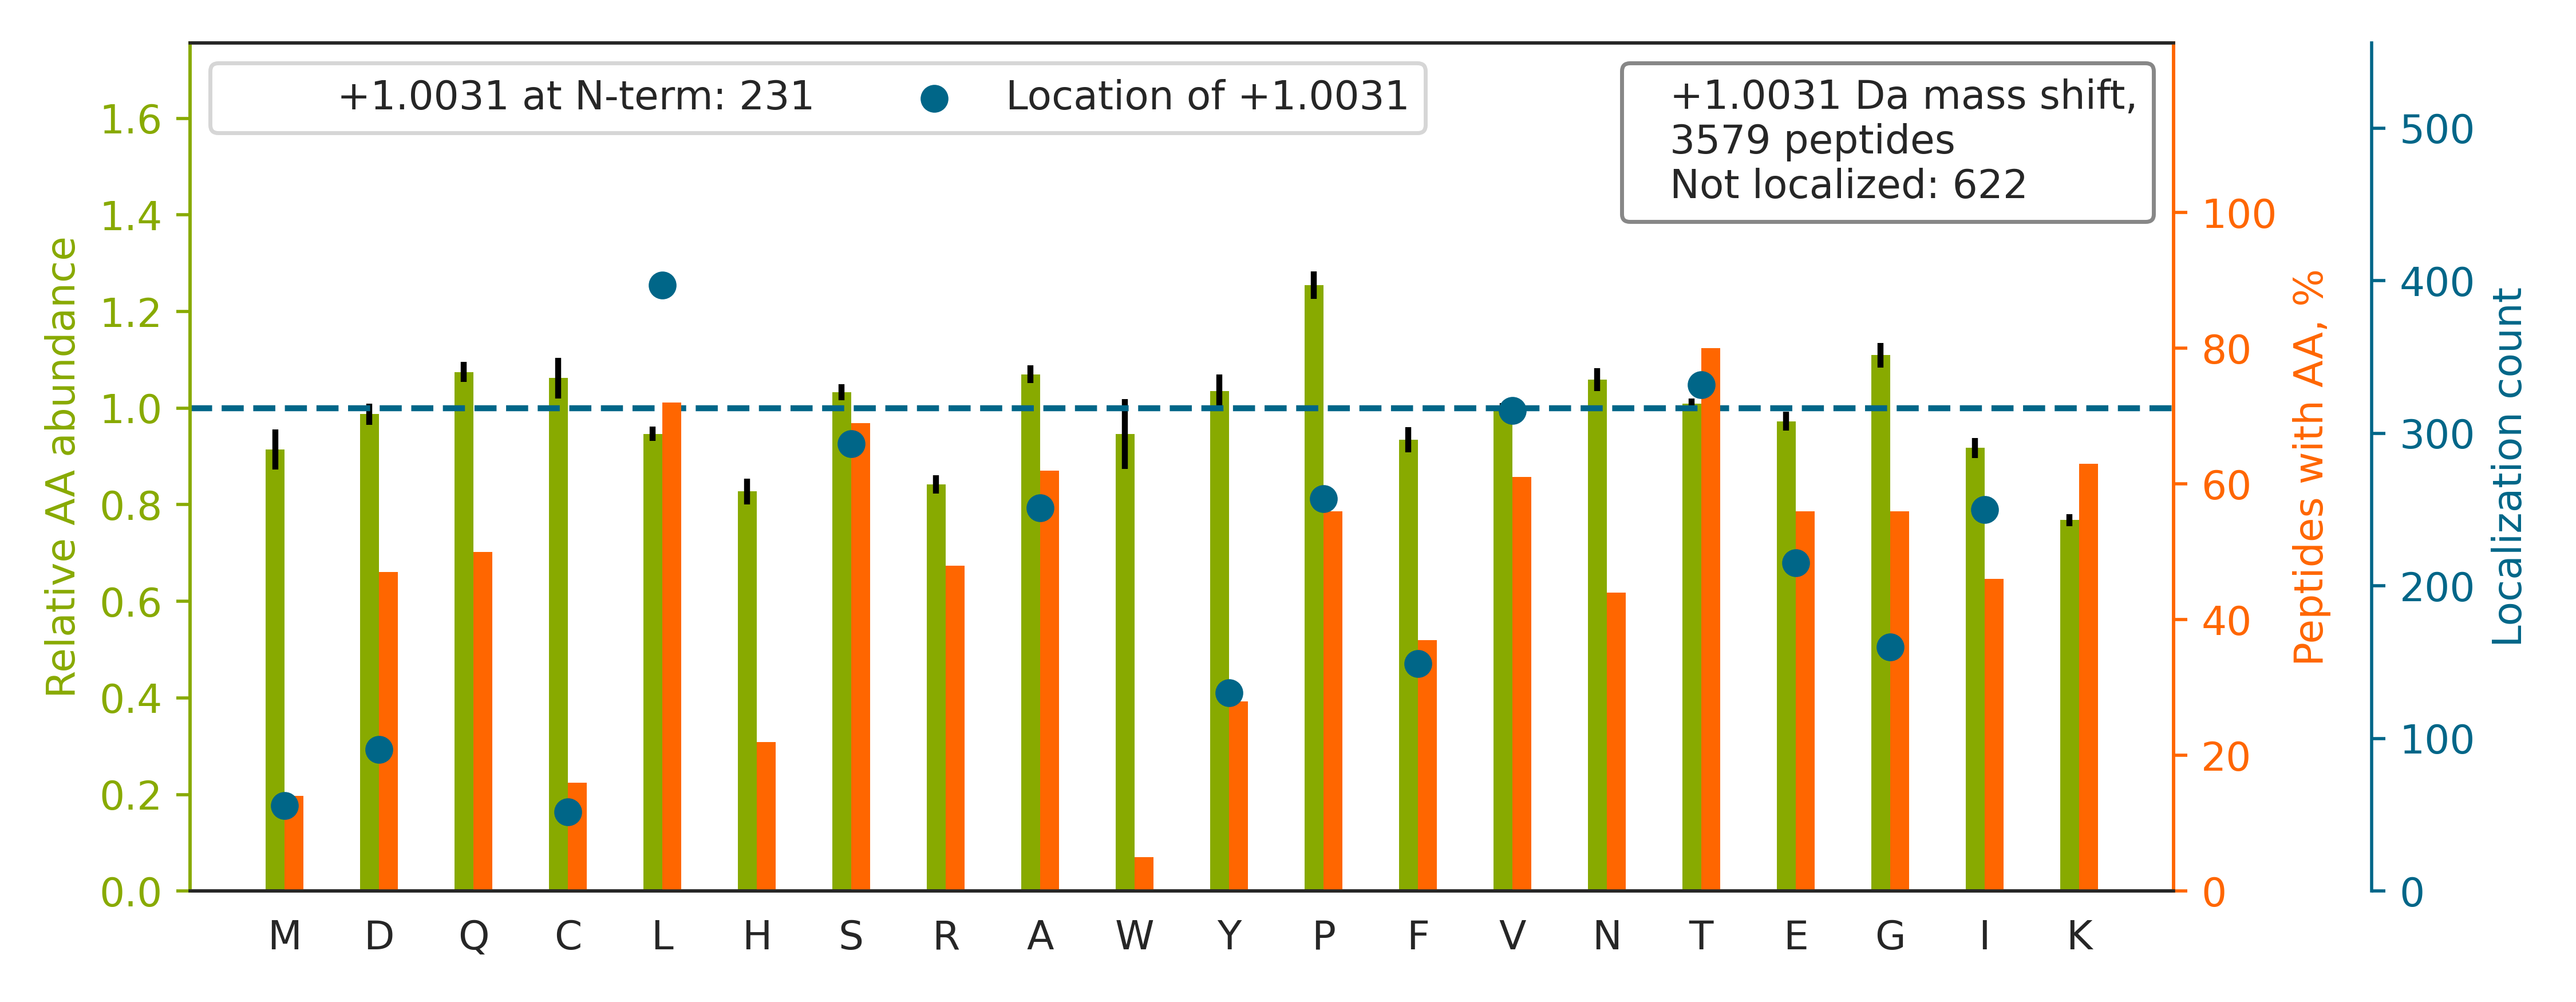

The table this chart was drawn from, first rows:
top isoform	localization score	spectrum
SCSGVEFS[+1]TSGSSNTDTGK	0.8424	20160929_QE1_nlc1_BTW_SA_hs_HELA_S_Exp3_…
SLGSVQAPSYGARPVSSAASVYA[+1]GAGGSGSR	0.04241	20160929_QE1_nlc1_BTW_SA_hs_HELA_S_Exp3_…
TQTVC[+1]NFTDGALVQHQEWDGK	0.8005	20160929_QE1_nlc1_BTW_SA_hs_HELA_S_Exp3_…
TGDFQLHTNVND[+1]GTEFGGSIYQK	0.03556	20160929_QE1_nlc1_BTW_SA_hs_HELA_S_Exp3_…
TPETVVPTAPEL[+1]QISTSTDQPVTPKPTSR	0.0005891	20160929_QE1_nlc1_BTW_SA_hs_HELA_S_Exp3_…
TDEFQLHTNV[+1]NDGTEFGGSIYQK	0.02265	20160929_QE1_nlc1_BTW_SA_hs_HELA_S_Exp3_…
TQTPPVSPA[+1]PQPTEERLPSSPVYEDAASFK	0.007969	20160929_QE1_nlc1_BTW_SA_hs_HELA_S_Exp3_…
THEAEI[+1]VEGENHTYCIR	0.5319	20160929_QE1_nlc1_BTW_SA_hs_HELA_S_Exp3_…
STSFRGGMGS[+1]GGLATGIAGGLAGMGGIQNEK	0.1875	20160929_QE1_nlc1_BTW_SA_hs_HELA_S_Exp3_…
SGPFGQIFRPDNFVFGQSGAGNNWAK		20160929_QE1_nlc1_BTW_SA_hs_HELA_S_Exp3_…
HIADLAGNSEVILPVPAFNVINGGSHAGNK		20160929_QE1_nlc1_BTW_SA_hs_HELA_S_Exp3_…
TSENLA[+1]LTGVDHSLPQDGSNAFISQK	0.01966	20160929_QE1_nlc1_BTW_SA_hs_HELA_S_Exp3_…
TATESFA[+1]SDPILYRPVAVALDTK	0.02153	20160929_QE1_nlc1_BTW_SA_hs_HELA_S_Exp3_…
TDDEVVQREEEAIQL[+1]DGLNASQIR	0.07902	20160929_QE1_nlc1_BTW_SA_hs_HELA_S_Exp3_…
TGQEY[+1]KPGNPPAEIGQNISSNSSASILESK	0.1105	20160929_QE1_nlc1_BTW_SA_hs_HELA_S_Exp3_…
TE[+1]TAPLVVVVSTTGTGDPPDTARK	0.6562	20160929_QE1_nlc1_BTW_SA_hs_HELA_S_Exp3_…
TIQNSSVSPTSSSSSSSSTGETQTQSSSR		20160929_QE1_nlc1_BTW_SA_hs_HELA_S_Exp3_…
GNFG[+1]GSFAGSFGGAGGHAPGVAR	0.005631	20160929_QE1_nlc1_BTW_SA_hs_HELA_S_Exp3_…
TCFSPNRVI[+1]GLSSDLQQVGGASAR	0.8765	20160929_QE1_nlc1_BTW_SA_hs_HELA_S_Exp3_…
TNHIGHTGYLNTVTVSPDG[+1]SLCASGGK	0.2376	20160929_QE1_nlc1_BTW_SA_hs_HELA_S_Exp3_…
TALSANRVNSINI[+1]NQGSITFAGGPGR	0.04172	20160929_QE1_nlc1_BTW_SA_hs_HELA_S_Exp3_…
TPEPVVPTAPEPHPTTSTDQPVTPK		20160929_QE1_nlc1_BTW_SA_hs_HELA_S_Exp3_…
TPV[+1]VQNAASIVQPSPAHVGQQGLSK	0.8137	20160929_QE1_nlc1_BTW_SA_hs_HELA_S_Exp3_…
THIQDNHDGTYTV[+1]AYVPDVTGR	0.005276	20160929_QE1_nlc1_BTW_SA_hs_HELA_S_Exp3_…
SPFVVQVG[+1]EACNPNACR	0.02091	20160929_QE1_nlc1_BTW_SA_hs_HELA_S_Exp3_…
TVAGGAWT[+1]YNTTSAVTVK	0.05241	20160929_QE1_nlc1_BTW_SA_hs_HELA_S_Exp3_…
TEEQGIPRPLHPPP[+1]PPPVQPPQHPR	0.009883	20160929_QE1_nlc1_BTW_SA_hs_HELA_S_Exp3_…
TSV[+1]QFQNFSPTVVHPGDLQTQLAVQTK	0.5258	20160929_QE1_nlc1_BTW_SA_hs_HELA_S_Exp3_…
TQSSASLA[+1]ASYAAQQHPQAAASYR	0.009439	20160929_QE1_nlc1_BTW_SA_hs_HELA_S_Exp3_…
SPFPVHVSEACNPNACR		20160929_QE1_nlc1_BTW_SA_hs_HELA_S_Exp3_…
TFSHELSDFGLES[+1]TAGEIPVVAIR	0.2982	20160929_QE1_nlc1_BTW_SA_hs_HELA_S_Exp3_…
HTGPGILS[+1]MANAGPNTNGSQFFICTAK	0.0512	20160929_QE1_nlc1_BTW_SA_hs_HELA_S_Exp3_…
SLAGSSG[+1]PGASSGTSGDHGELVVR	0.7583	20160929_QE1_nlc1_BTW_SA_hs_HELA_S_Exp3_…
TQFPSLDIEVD[+1]GGVGPDTVHK	0.03866	20160929_QE1_nlc1_BTW_SA_hs_HELA_S_Exp3_…
TGGAYGEDLGADY[+1]NLSQVCDGK	0.04448	20160929_QE1_nlc1_BTW_SA_hs_HELA_S_Exp3_…
TAFDE[+1]AIAELDTLSEESYK	0.001488	20160929_QE1_nlc1_BTW_SA_hs_HELA_S_Exp3_…
TARPFGAPPPADSA[+1]PQQNGQPLRPLVPDASK	0.02921	20160929_QE1_nlc1_BTW_SA_hs_HELA_S_Exp3_…
SGDAAIVEMVPGKPMCVESFSQYPPLGR		20160929_QE1_nlc1_BTW_SA_hs_HELA_S_Exp3_…
TQQTSPDKVDYEY[+1]SELLLYQNQVLR	0.0283	20160929_QE1_nlc1_BTW_SA_hs_HELA_S_Exp3_…
TYNTDVPLV[+1]LMNSFNTDEDTKK	0.0198	20160929_QE1_nlc1_BTW_SA_hs_HELA_S_Exp3_…
TTPYQIACGI[+1]SQGLADNTVIAK	0.06929	20160929_QE1_nlc1_BTW_SA_hs_HELA_S_Exp3_…
SGDAAIVDMVPGKPMCVESF[+1]SDYPPLGR	0.02	20160929_QE1_nlc1_BTW_SA_hs_HELA_S_Exp3_…
TYALQLANTNPLYPDF[+1]STSANNIQIDK	0.02884	20160929_QE1_nlc1_BTW_SA_hs_HELA_S_Exp3_…
TTSGYAGGLSSAYGG[+1]LTSPGLSYSLGSSFGSGAGSS…	0.9159	20160929_QE1_nlc1_BTW_SA_hs_HELA_S_Exp3_…
TVAGQDA[+1]VIVLLGTRNDLSPTTVMSEGAR	0.002563	20160929_QE1_nlc1_BTW_SA_hs_HELA_S_Exp3_…
TSGELFAQAPVDQFPG[+1]TAVESVTDSSR	0.9545	20160929_QE1_nlc1_BTW_SA_hs_HELA_S_Exp3_…
TAFDEAI[+1]AELDTLNEESYK	0.03816	20160929_QE1_nlc1_BTW_SA_hs_HELA_S_Exp3_…
TSI[+1]DAYDNFDNISLAQRLEK	0.3605	20160929_QE1_nlc1_BTW_SA_hs_HELA_S_Exp3_…
TNVL[+1]GHLQQGGAPTPFDRNYGTK	0.8736	20160929_QE1_nlc1_BTW_SA_hs_HELA_S_Exp3_…
TTAEDGVPAPPLLDPIVQQFGQFSK		20160929_QE1_nlc1_BTW_SA_hs_HELA_S_Exp3_…
TYADYES[+1]VNECMEGVCK	0.01528	20160929_QE1_nlc1_BTW_SA_hs_HELA_S_Exp3_…
TVVVNCNP[+1]ETVSTDFDECDK	0.005284	20160929_QE1_nlc1_BTW_SA_hs_HELA_S_Exp3_…
HVGPGVLS[+1]MANAGPNTNGSQFFICTIK	0.09627	20160929_QE1_nlc1_BTW_SA_hs_HELA_S_Exp3_…
TAVLRVPVPPNV[+1]AFELDR	0.06331	20160929_QE1_nlc1_BTW_SA_hs_HELA_S_Exp3_…
TSPKPAVVETV[+1]TTAKPQQIQALMDEVTK	0.9205	20160929_QE1_nlc1_BTW_SA_hs_HELA_S_Exp3_…
TATESFASD[+1]PILYRPVAVALDTKGPEIR	0.001461	20160929_QE1_nlc1_BTW_SA_hs_HELA_S_Exp3_…
HSQFIGYPITL[+1]FVEK	0.8478	20160929_QE1_nlc1_BTW_SA_hs_HELA_S_Exp3_…
LVQDVANNTNEEAGDGTTTATV[+1]LAR	0.4344	20160929_QE1_nlc1_BTW_SA_hs_HELA_S_Exp3_…
SSPGQTPEEGAQALAEFAALHGPALR		20160929_QE1_nlc1_BTW_SA_hs_HELA_S_Exp3_…
VNQIGSVTEAIQACKLAQENGWGVMVSHR		20160929_QE1_nlc1_BTW_SA_hs_HELA_S_Exp3_…
... 3,519 more rows
